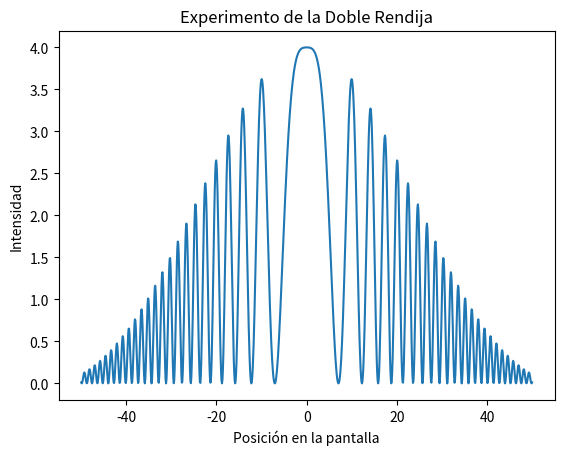

Source code (Python):
import numpy as np

import matplotlib.pyplot as plt

# Parámetros del experimento
num_rendijas = 2
num_detectores = 1000
amplitud_onda = 1
longitud_onda = 1
distancia_rendijas = 1
distancia_pantalla = 100

# Posiciones de las rendijas
posiciones_rendijas = np.linspace(-distancia_rendijas / 2, distancia_rendijas / 2, num_rendijas)

# Posiciones de los detectores en la pantalla
posiciones_detectores = np.linspace(-50, 50, num_detectores)

# Función para calcular la amplitud en un punto de la pantalla
def calcular_amplitud(x):
    amplitud_total = 0
    for rendija in posiciones_rendijas:
        distancia = np.sqrt((x - rendija) ** 2 + distancia_pantalla ** 2)
        fase = (2 * np.pi / longitud_onda) * distancia
        amplitud_total += amplitud_onda * np.cos(fase)
    return amplitud_total

# Calcular la intensidad en cada punto de la pantalla
intensidades = [calcular_amplitud(x) ** 2 for x in posiciones_detectores]

# Graficar los resultados
plt.plot(posiciones_detectores, intensidades)
plt.title('Experimento de la Doble Rendija')
plt.xlabel('Posición en la pantalla')
plt.ylabel('Intensidad')
plt.show()